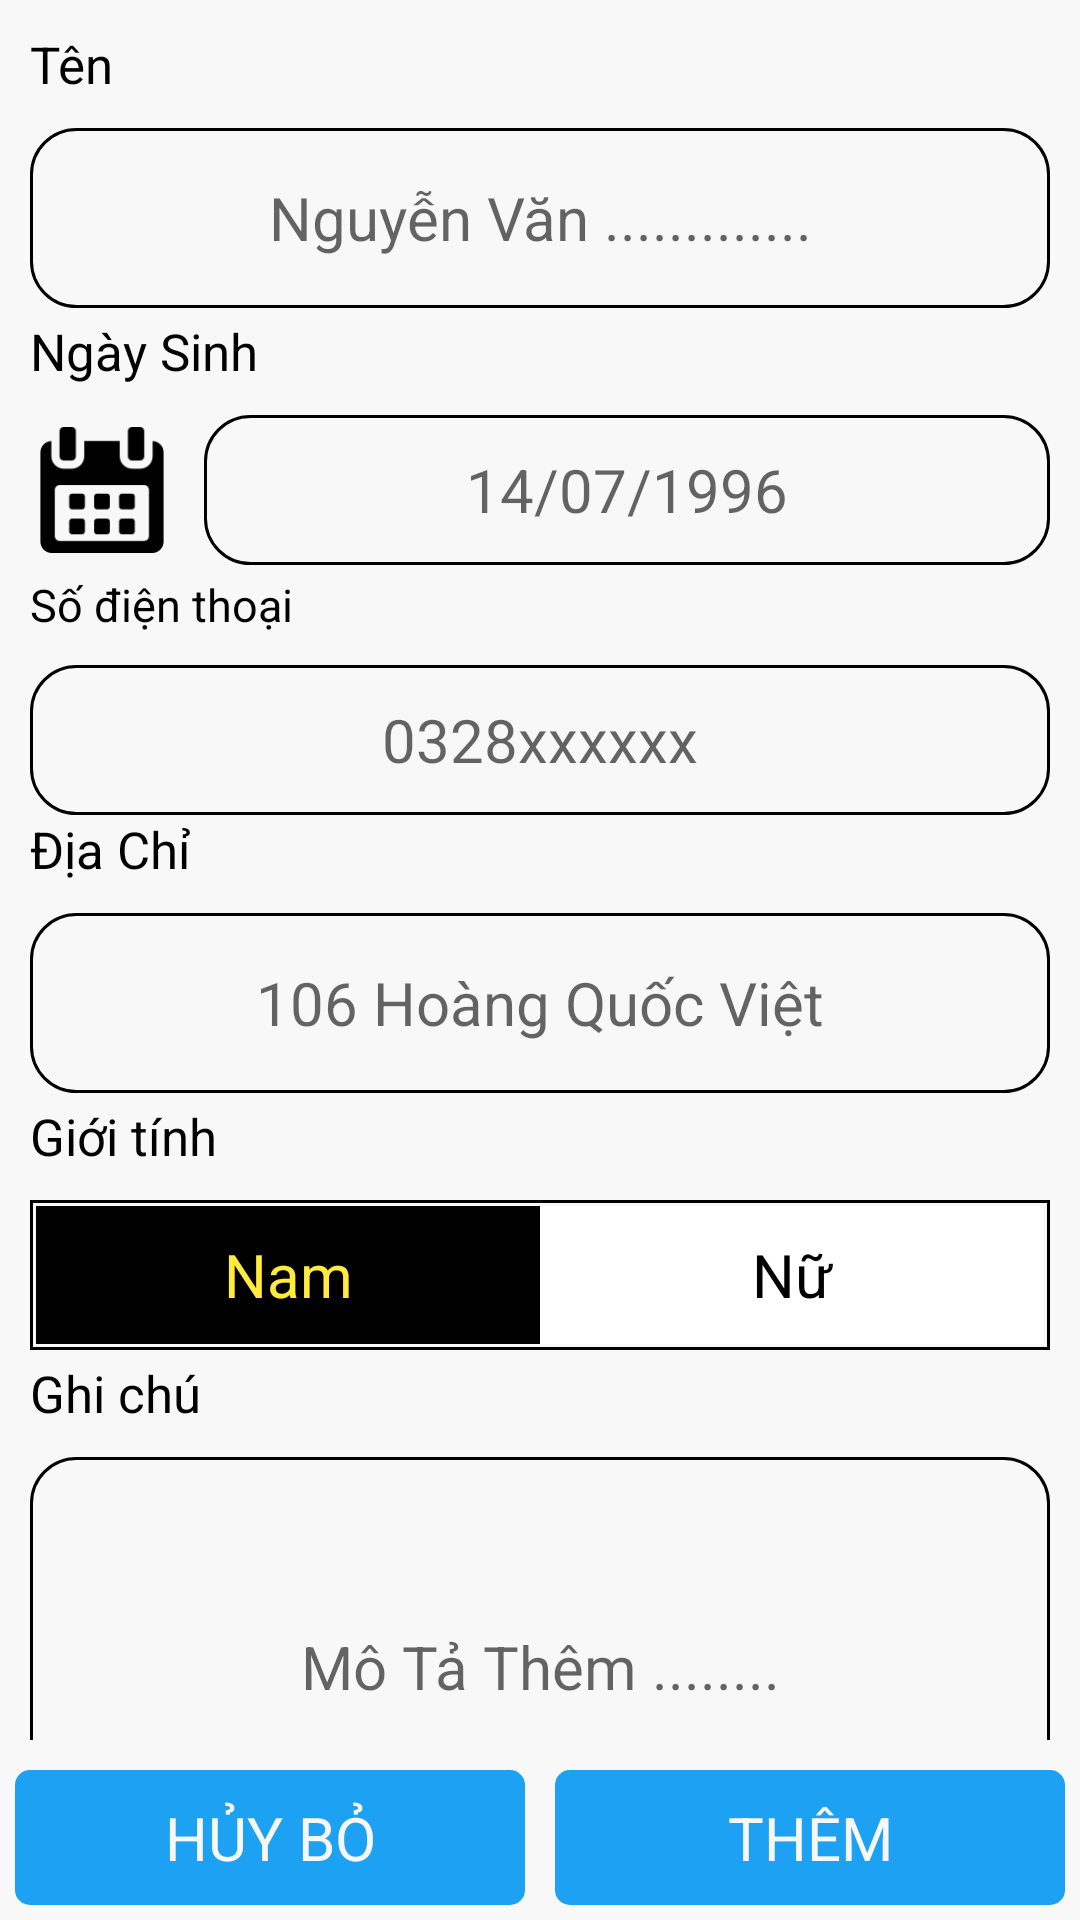

The Android layout XML behind this screen, and the referenced resources:
<!-- AndroidManifest.xml: application theme AppTheme -->
<!-- res/layout/activity_them_khach_hang.xml -->
<?xml version="1.0" encoding="utf-8"?>

<RelativeLayout xmlns:android="http://schemas.android.com/apk/res/android"
    xmlns:app="http://schemas.android.com/apk/res-auto"
    xmlns:tools="http://schemas.android.com/tools"
    android:layout_width="match_parent"
    android:background="@color/xam"
    android:layout_height="match_parent"
    tools:context=".screen.ThemKhachHangActivity">

    <LinearLayout
        android:layout_marginBottom="60dp"
        android:layout_width="match_parent"
        android:layout_height="match_parent"
        android:orientation="vertical">
        <LinearLayout
            android:layout_width="match_parent"
            android:layout_height="match_parent"
            android:orientation="vertical"
            android:paddingLeft="10dp"
            android:paddingRight="10dp"
            android:paddingTop="10dp">
            <TextView
                android:layout_width="match_parent"
                android:layout_height="wrap_content"
                android:gravity="center_vertical"
                android:text="Tên"
                android:textColor="@color/den"
                android:textSize="17sp"
                />
            <EditText
                android:id="@+id/edtTenKhachHang"
                android:layout_width="match_parent"
                android:layout_height="60dp"
                android:gravity="center"
                android:textColor="@color/den"
                android:textSize="20sp"
                android:layout_marginTop="10dp"
                android:hint="Nguyễn Văn ............."
                android:background="@drawable/botron_edittext"/>
            <TextView
                android:layout_marginTop="3dp"
                android:layout_width="match_parent"
                android:layout_height="wrap_content"
                android:gravity="center_vertical"
                android:text="Ngày Sinh"
                android:textColor="@color/den"
                android:textSize="17sp"
                />
            <LinearLayout
                android:layout_marginTop="10dp"
                android:layout_width="match_parent"
                android:layout_height="50dp"
                android:orientation="horizontal">

                <ImageView
                    android:layout_width="48dp"
                    android:layout_height="50dp"
                    android:padding="3dp"
                    android:src="@drawable/calendar" />
                <EditText
                    android:id="@+id/edtNgaySinhKhachHang"
                    android:layout_marginLeft="10dp"
                    android:layout_width="match_parent"
                    android:layout_height="match_parent"
                    android:gravity="center"
                    android:textColor="@color/den"
                    android:textSize="20sp"
                    android:hint="14/07/1996"
                    android:inputType="date"
                    android:background="@drawable/botron_edittext"/>
            </LinearLayout>
            <TextView
                android:layout_marginTop="3dp"
                android:layout_width="match_parent"
                android:layout_height="wrap_content"
                android:gravity="center_vertical"
                android:text="Số điện thoại"
                android:textColor="@color/den"
                android:textSize="15sp"
                />
            <EditText
                android:id="@+id/edtSdtKhachHang"
                android:layout_width="match_parent"
                android:layout_height="50dp"
                android:gravity="center"
                android:textColor="@color/den"
                android:textSize="20sp"
                android:inputType="number"
                android:layout_marginTop="10dp"
                android:hint="0328xxxxxx"
                android:background="@drawable/botron_edittext"/>
            <TextView
                android:layout_width="match_parent"
                android:layout_height="wrap_content"
                android:gravity="center_vertical"
                android:text="Địa Chỉ"
                android:textColor="@color/den"
                android:textSize="17sp"
                />
            <EditText
                android:id="@+id/edtDiaChiKhachHang"
                android:layout_width="match_parent"
                android:layout_height="60dp"
                android:gravity="center"
                android:textColor="@color/den"
                android:textSize="20sp"
                android:layout_marginTop="10dp"
                android:hint="106 Hoàng Quốc Việt"
                android:background="@drawable/botron_edittext"/>
            <TextView
                android:layout_marginTop="3dp"
                android:layout_width="match_parent"
                android:layout_height="wrap_content"
                android:gravity="center_vertical"
                android:text="Giới tính"
                android:textColor="@color/den"
                android:textSize="17sp"
                />
            <LinearLayout
                android:layout_marginTop="10dp"
                android:padding="2dp"
                android:background="@drawable/bg_edt"
                android:layout_width="match_parent"
                android:layout_height="50dp"
                android:orientation="horizontal">
                <TextView
                    android:id="@+id/txvNam"
                    android:layout_width="1dp"
                    android:layout_height="match_parent"
                    android:text="Nam"
                    android:layout_weight="1"
                    android:gravity="center"
                    android:textSize="20sp"
                    android:textColor="@color/vang"
                    android:background="@color/den"/>

                <TextView
                    android:id="@+id/txvNu"
                    android:layout_width="1dp"
                    android:layout_height="match_parent"
                    android:text="Nữ"
                    android:layout_weight="1"
                    android:gravity="center"
                    android:textSize="20sp"
                    android:textColor="@color/den"
                    android:background="@color/trang"/>
            </LinearLayout>
            <TextView
                android:layout_marginTop="3dp"
                android:layout_width="match_parent"
                android:layout_height="wrap_content"
                android:gravity="center_vertical"
                android:text="Ghi chú"
                android:textColor="@color/den"
                android:textSize="17sp"
                />
            <EditText
                android:id="@+id/edtMoTaKhachHang"
                android:layout_width="match_parent"
                android:layout_height="140dp"
                android:gravity="center"
                android:textColor="@color/den"
                android:textSize="20sp"
                android:layout_marginTop="10dp"
                android:hint="Mô Tả Thêm ........"
                android:background="@drawable/botron_edittext"></EditText>
        </LinearLayout>
    </LinearLayout>
    <LinearLayout
        android:layout_alignParentBottom="true"
        android:orientation="horizontal"
        android:layout_width="match_parent"
        android:layout_height="wrap_content">
        <TextView
            android:id="@+id/txvHuyBo"
            android:layout_width="0dp"
            android:layout_height="45dp"
            android:layout_weight="1"
            android:layout_margin="5dp"
            android:text="HỦY BỎ"
            android:gravity="center"
            android:textSize="20sp"
            android:textColor="@color/colorItemClick"
            android:background="@drawable/shape_bg_bovien_color_xanh"/>

        <TextView
            android:id="@+id/txvthemOrSua"
            android:layout_width="0dp"
            android:layout_height="45dp"
            android:layout_margin="5dp"
            android:layout_weight="1"
            android:background="@drawable/shape_bg_bovien_color_xanh"
            android:gravity="center"
            android:text="THÊM"
            android:textColor="@color/colorItemClick"
            android:textSize="20sp"
             />
    </LinearLayout>
</RelativeLayout>
<!-- resources referenced by this layout -->
<resources>
  <color name="colorItemClick">#f7f7f7</color>
  <color name="den">#000000</color>
  <color name="trang">#ffffff</color>
  <color name="vang">#FFEB3B</color>
  <color name="xam">#F9F8F8</color>
  <!-- drawable bg_edt (drawable) -->
  <?xml version="1.0" encoding="utf-8"?>
  
  <shape xmlns:android="http://schemas.android.com/apk/res/android">
      <solid android:color="@color/xam" />
      <stroke
          android:width="1dp"
          android:color="@color/den" />
  </shape>
  <!-- drawable botron_edittext (drawable) -->
  <?xml version="1.0" encoding="utf-8"?>
  
  <shape xmlns:android="http://schemas.android.com/apk/res/android"
      android:shape="rectangle" android:padding="10dp">
      <solid android:color="#FFFFFF"/>
      <corners
          android:bottomRightRadius="15dp"
          android:bottomLeftRadius="15dp"
          android:topLeftRadius="15dp"
          android:topRightRadius="15dp"/>
      --------------------------------------
      <solid android:color="@color/xam" />
      <stroke
          android:width="1dp"
          android:color="@color/den" />
  </shape>
  <!-- drawable calendar: png bitmap (drawable, 2042 bytes) -->
  <!-- drawable shape_bg_bovien_color_xanh (drawable) -->
  <?xml version="1.0" encoding="utf-8"?>
  <selector xmlns:android="http://schemas.android.com/apk/res/android">
      <item android:state_pressed="true">
          <shape android:shape="rectangle">
              <solid android:color="@color/colorButtonGreen" />
              <corners android:radius="5dp" />
              <stroke android:width="1dp" android:color="@color/colorButtonGreen" />
          </shape>
      </item>
      <item>
          <shape android:shape="rectangle">
              <solid android:color="@color/colorButtonGreen" />
              <corners android:radius="5dp" />
          </shape>
      </item>
  </selector>
  <style name="AppTheme" parent="Theme.AppCompat.Light.DarkActionBar">
          
          <item name="colorPrimary">@color/colorPrimary</item>
          <item name="colorPrimaryDark">@color/colorPrimaryDark</item>
          <item name="colorAccent">@color/colorAccent</item>
  
      </style>
  <color name="colorButtonGreen">#1DA1F2</color>
  <color name="colorPrimary">#008577</color>
  <color name="colorPrimaryDark">#00574B</color>
  <color name="colorAccent">#D81B60</color>
</resources>
